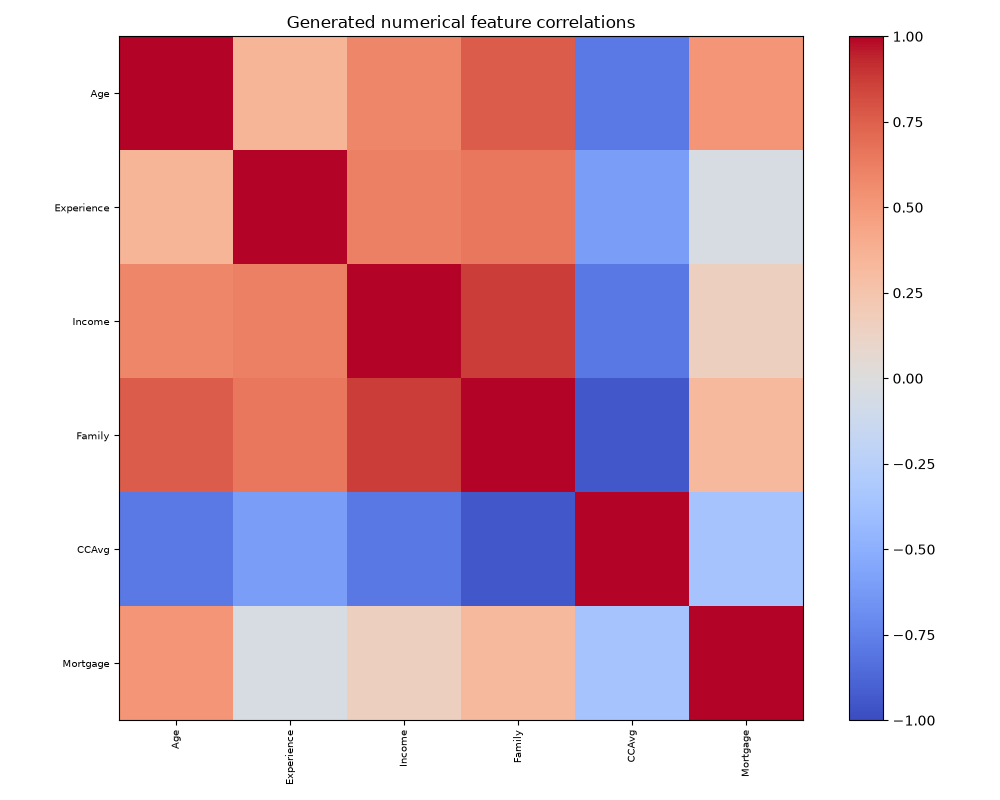

Data behind this chart, as committed beside it:
, Age, Experience, Income, Family, CCAvg, Mortgage
Age, 1.0, 0.3466, 0.5801, 0.764, -0.7878, 0.5192
Experience, 0.3466, 1.0, 0.6129, 0.6547, -0.606, -0.04658
Income, 0.5801, 0.6129, 1.0, 0.8734, -0.796, 0.1535
Family, 0.764, 0.6547, 0.8734, 1.0, -0.9383, 0.328
CCAvg, -0.7878, -0.606, -0.796, -0.9383, 1.0, -0.3561
Mortgage, 0.5192, -0.04658, 0.1535, 0.328, -0.3561, 1.0
